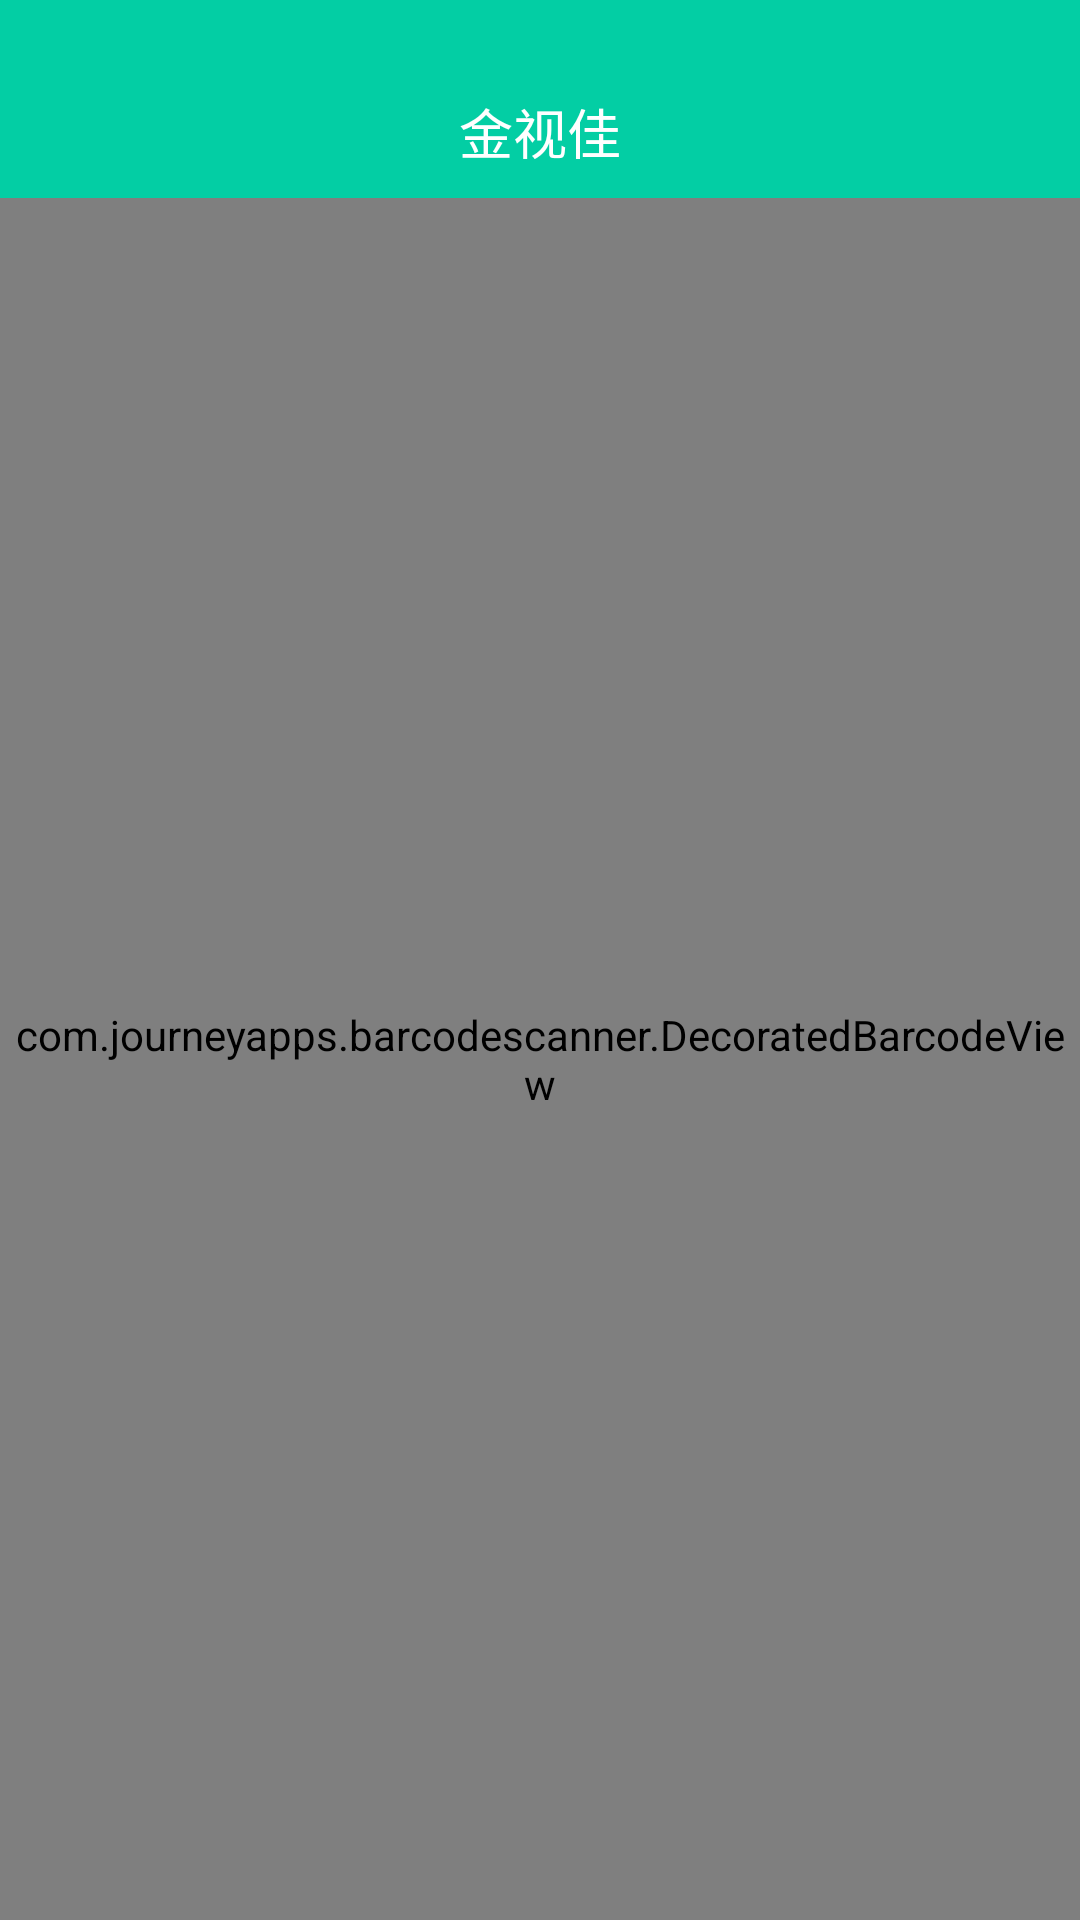

Layout XML and referenced resources for this Android screen:
<!-- AndroidManifest.xml: application theme Theme.AppCompat.NoActionBar -->
<!-- res/layout/activity_custom_scan.xml -->
<?xml version="1.0" encoding="utf-8"?>
<LinearLayout xmlns:android="http://schemas.android.com/apk/res/android"
    xmlns:tools="http://schemas.android.com/tools"
    android:layout_width="match_parent"
    android:layout_height="match_parent"
    xmlns:app="http://schemas.android.com/apk/res-auto"
    android:orientation="vertical"
    android:background="@color/white"
    tools:context="com.yxys365.smartglasses.activity.CustomScanActivity">
    <include layout="@layout/view_title_bar"/>

    
    
    <com.journeyapps.barcodescanner.DecoratedBarcodeView
        android:layout_width="match_parent"
        android:layout_height="match_parent"
        android:id="@+id/dbv_custom"
        app:zxing_framing_rect_width="200dp"
        app:zxing_framing_rect_height="200dp"
        app:zxing_preview_scaling_strategy="fitXY"
        app:zxing_use_texture_view="true">
    </com.journeyapps.barcodescanner.DecoratedBarcodeView>
</LinearLayout>
<!-- res/layout/view_title_bar.xml (included above) -->
<?xml version="1.0" encoding="utf-8"?>
<RelativeLayout xmlns:android="http://schemas.android.com/apk/res/android"
    xmlns:tools="http://schemas.android.com/tools"
    android:id="@+id/title_bar_tob"
    android:layout_width="match_parent"
    android:layout_height="66dp"
    android:background="@color/app_blue">

    <RelativeLayout
        android:layout_width="match_parent"
        android:layout_height="44dp"
        android:layout_alignParentBottom="true"
        android:layout_alignParentStart="true">

        <TextView
            android:id="@+id/title"
            android:layout_width="match_parent"
            android:layout_height="match_parent"
            android:layout_alignParentBottom="true"
            android:gravity="center"
            android:maxLines="1"
            android:paddingLeft="30dp"
            android:paddingRight="30dp"
            android:text="@string/app_name"
            android:textColor="@android:color/white"
            android:textSize="18sp" />

        <ImageButton
            android:id="@+id/back"
            android:layout_width="44dp"
            android:layout_height="44dp"
            android:background="@android:color/transparent"
            android:scaleType="centerInside"
            android:src="@mipmap/arrow_left_w"
            android:visibility="gone" />

        <TextView
            android:id="@+id/menu"
            android:layout_width="wrap_content"
            android:layout_height="42dp"
            android:layout_alignParentRight="true"
            android:layout_marginRight="10dp"
            android:background="@android:color/transparent"
            android:drawablePadding="-5dp"
            android:gravity="center"
            android:minWidth="20dp"
            android:paddingTop="10dp"
            android:textColor="@color/white"
            android:textSize="12sp"
            android:visibility="gone"
            tools:ignore="RtlHardcoded" />
        
            
            
            
            
    </RelativeLayout>

</RelativeLayout>
<!-- resources referenced by this layout -->
<resources>
  <color name="app_blue">#03CEA4</color>
  <color name="gray_e6">#e6e6e6</color>
  <color name="white">#ffffff</color>
  <!-- mipmap arrow_left_w: png bitmap (mipmap-xxhdpi, 988 bytes) -->
  <string name="app_name">金视佳</string>
</resources>
